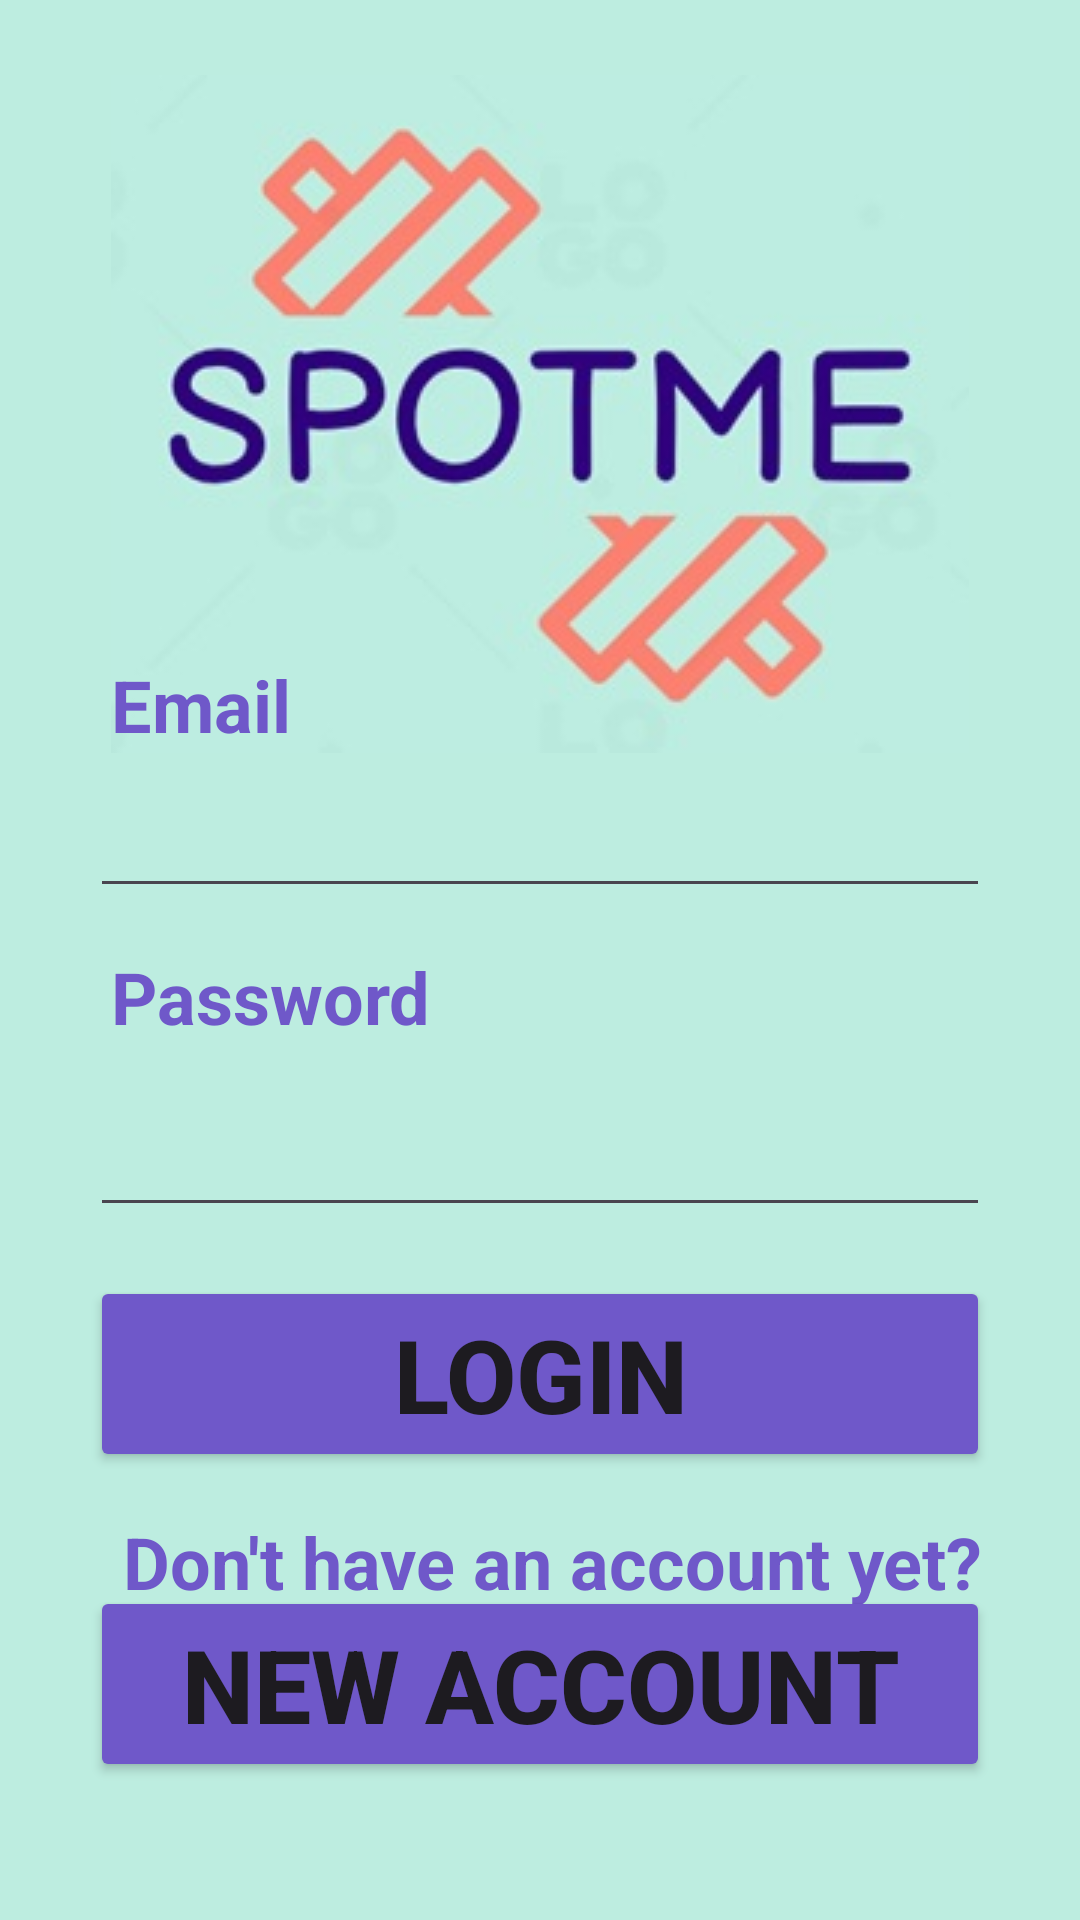

Android layout source for this screen:
<!-- AndroidManifest.xml: application theme Theme.SpotMe -->
<!-- res/layout/fragment_home.xml -->
<?xml version="1.0" encoding="utf-8"?>
<androidx.constraintlayout.widget.ConstraintLayout xmlns:android="http://schemas.android.com/apk/res/android"
    xmlns:app="http://schemas.android.com/apk/res-auto"
    xmlns:tools="http://schemas.android.com/tools"
    android:layout_width="match_parent"
    android:layout_height="match_parent"
    android:background="@color/pastel_green"
    tools:context=".HomeFragment">

    <Button
        android:id="@+id/btnLogin"
        android:layout_width="300dp"
        android:layout_height="wrap_content"
        android:backgroundTint="@color/pastel_purple"
        android:text="Login"
        android:textSize="34sp"
        android:textStyle="bold"
        app:layout_constraintBottom_toBottomOf="parent"
        app:layout_constraintEnd_toEndOf="parent"
        app:layout_constraintHorizontal_bias="0.5"
        app:layout_constraintStart_toStartOf="parent"
        app:layout_constraintTop_toTopOf="parent"
        app:layout_constraintVertical_bias="0.740" />

    <Button
        android:id="@+id/btnNewAccount"
        android:layout_width="300dp"
        android:layout_height="wrap_content"
        android:backgroundTint="@color/pastel_purple"
        android:text="New Account"
        android:textSize="34sp"
        android:textStyle="bold"
        app:layout_constraintBottom_toBottomOf="parent"
        app:layout_constraintEnd_toEndOf="parent"
        app:layout_constraintHorizontal_bias="0.5"
        app:layout_constraintStart_toStartOf="parent"
        app:layout_constraintTop_toTopOf="parent"
        app:layout_constraintVertical_bias="0.920" />

    <ImageView
        android:id="@+id/imageView"
        android:layout_width="wrap_content"
        android:layout_height="wrap_content"
        app:layout_constraintBottom_toBottomOf="parent"
        app:layout_constraintEnd_toEndOf="parent"
        app:layout_constraintHorizontal_bias="0.5"
        app:layout_constraintStart_toStartOf="parent"
        app:layout_constraintTop_toTopOf="parent"
        app:layout_constraintVertical_bias="0.06
"
        app:srcCompat="@drawable/spot_me_square" />

    <TextView
        android:id="@+id/tvEmail"
        android:layout_width="wrap_content"
        android:layout_height="wrap_content"
        android:text="Email"
        android:textColor="@color/pastel_purple"
        android:textSize="24sp"
        android:textStyle="bold"
        app:layout_constraintBottom_toBottomOf="parent"
        app:layout_constraintStart_toStartOf="@+id/imageView"
        app:layout_constraintTop_toTopOf="parent"
        app:layout_constraintVertical_bias="0.360" />

    <TextView
        android:id="@+id/tvPassword"
        android:layout_width="wrap_content"
        android:layout_height="wrap_content"
        android:text="Password"
        android:textColor="@color/pastel_purple"
        android:textSize="24sp"
        android:textStyle="bold"
        app:layout_constraintBottom_toBottomOf="parent"
        app:layout_constraintStart_toStartOf="@+id/tvEmail"
        app:layout_constraintTop_toTopOf="parent"
        app:layout_constraintVertical_bias="0.520" />

    <TextView
        android:id="@+id/tvNewAccount"
        android:layout_width="wrap_content"
        android:layout_height="wrap_content"
        android:layout_marginStart="4dp"
        android:text="Don't have an account yet?"
        android:textColor="@color/pastel_purple"
        android:textSize="24sp"
        android:textStyle="bold"
        app:layout_constraintBottom_toBottomOf="parent"
        app:layout_constraintStart_toStartOf="@+id/imageView"
        app:layout_constraintTop_toTopOf="parent"
        app:layout_constraintVertical_bias="0.830" />

    <EditText
        android:id="@+id/etEmail"
        android:layout_width="300dp"
        android:layout_height="48dp"
        android:ems="10"
        android:inputType="textEmailAddress"
        android:textColor="@color/pastel_purple"
        android:textSize="24sp"
        app:layout_constraintBottom_toBottomOf="parent"
        app:layout_constraintEnd_toEndOf="parent"
        app:layout_constraintStart_toStartOf="parent"
        app:layout_constraintTop_toTopOf="parent"
        app:layout_constraintVertical_bias="0.430" />

    <EditText
        android:id="@+id/etPassword"
        android:layout_width="300dp"
        android:layout_height="48dp"
        android:ems="10"
        android:inputType="textPassword"
        android:textColor="@color/pastel_purple"
        android:textSize="24sp"
        app:layout_constraintBottom_toBottomOf="parent"
        app:layout_constraintEnd_toEndOf="parent"
        app:layout_constraintHorizontal_bias="0.5"
        app:layout_constraintStart_toStartOf="parent"
        app:layout_constraintTop_toTopOf="parent"
        app:layout_constraintVertical_bias="0.610" />

</androidx.constraintlayout.widget.ConstraintLayout>
<!-- resources referenced by this layout -->
<resources>
  <color name="pastel_green">#BDEDE0</color>
  <color name="pastel_purple">#6F58C9</color>
  <!-- drawable spot_me_square: jpg bitmap (drawable, 16651 bytes) -->
  <style name="Theme.SpotMe" parent="Base.Theme.SpotMe" />
  <style name="Base.Theme.SpotMe" parent="Theme.Material3.DayNight.NoActionBar">
          
          
      </style>
</resources>
